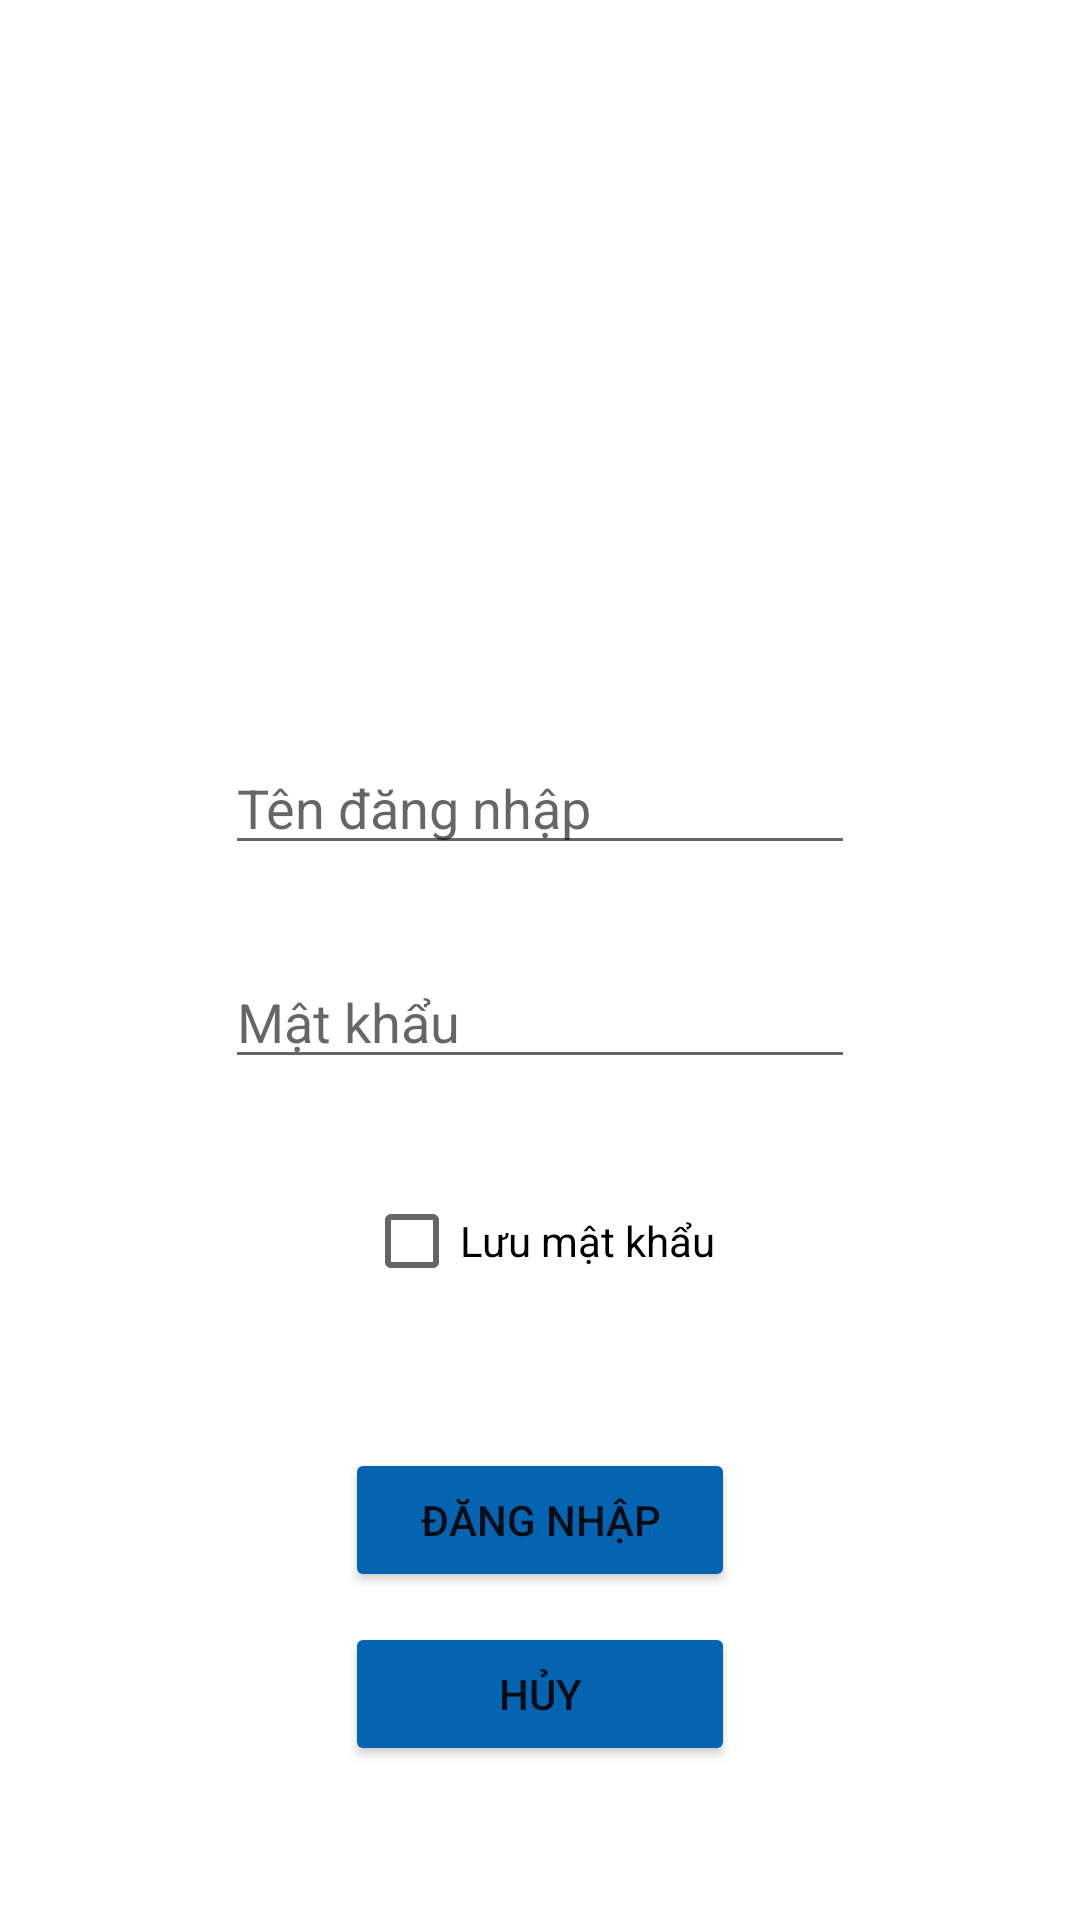

This screen was rendered from an Android layout file. Write that file and the resources it references.
<!-- AndroidManifest.xml: application theme Theme.OrderClient -->
<!-- res/layout/activity_login.xml -->
<?xml version="1.0" encoding="utf-8"?>
<androidx.constraintlayout.widget.ConstraintLayout xmlns:android="http://schemas.android.com/apk/res/android"
    xmlns:app="http://schemas.android.com/apk/res-auto"
    xmlns:tools="http://schemas.android.com/tools"
    android:layout_width="match_parent"
    android:layout_height="match_parent"
    tools:context=".LoginActivity">

    <ImageView
        android:id="@+id/imageView3"
        android:layout_width="181dp"
        android:layout_height="157dp"
        android:layout_marginTop="70dp"
        app:layout_constraintEnd_toEndOf="parent"
        app:layout_constraintHorizontal_bias="0.5"
        app:layout_constraintStart_toStartOf="parent"
        app:layout_constraintTop_toTopOf="parent"
        app:srcCompat="@mipmap/ic_launcher" />

    <EditText
        android:id="@+id/edt_username"
        android:layout_width="wrap_content"
        android:layout_height="wrap_content"
        android:layout_marginTop="20dp"
        android:ems="10"
        android:hint="Tên đăng nhập"
        android:inputType="textPersonName"
        app:layout_constraintEnd_toEndOf="parent"
        app:layout_constraintHorizontal_bias="0.5"
        app:layout_constraintStart_toStartOf="parent"
        app:layout_constraintTop_toBottomOf="@+id/imageView3" />

    <EditText
        android:id="@+id/edt_password"
        android:layout_width="wrap_content"
        android:layout_height="wrap_content"
        android:layout_marginTop="30dp"
        android:ems="10"
        android:hint="Mật khẩu"
        android:inputType="textShortMessage|textPassword|textEmailAddress"
        app:layout_constraintEnd_toEndOf="parent"
        app:layout_constraintHorizontal_bias="0.5"
        app:layout_constraintStart_toStartOf="parent"
        app:layout_constraintTop_toBottomOf="@+id/edt_username" />

    <CheckBox
        android:id="@+id/chk_rememberpass"
        android:layout_width="wrap_content"
        android:layout_height="wrap_content"
        android:layout_marginTop="30dp"
        android:text="Lưu mật khẩu"
        app:layout_constraintEnd_toEndOf="parent"
        app:layout_constraintHorizontal_bias="0.5"
        app:layout_constraintStart_toStartOf="parent"
        app:layout_constraintTop_toBottomOf="@+id/edt_password" />

    <Button
        android:id="@+id/btn_login"
        android:layout_width="130dp"
        android:layout_height="wrap_content"
        android:layout_marginTop="45dp"
        android:text="Đăng nhập"
        app:backgroundTint="@color/colorPrimary2"
        app:layout_constraintEnd_toEndOf="parent"
        app:layout_constraintHorizontal_bias="0.5"
        app:layout_constraintStart_toStartOf="parent"
        app:layout_constraintTop_toBottomOf="@+id/chk_rememberpass" />

    <Button
        android:id="@+id/btn_cancel"
        android:layout_width="130dp"
        android:layout_height="wrap_content"
        android:layout_marginTop="10dp"
        android:text="Hủy"
        app:backgroundTint="@color/colorPrimary2"
        app:layout_constraintEnd_toEndOf="parent"
        app:layout_constraintHorizontal_bias="0.5"
        app:layout_constraintStart_toStartOf="parent"
        app:layout_constraintTop_toBottomOf="@+id/btn_login" />

</androidx.constraintlayout.widget.ConstraintLayout>
<!-- resources referenced by this layout -->
<resources>
  <color name="colorPrimary2">#0464b1</color>
  <style name="Theme.OrderClient" parent="Theme.MaterialComponents.DayNight.DarkActionBar">
          
          <item name="colorPrimary">@color/colorPrimary2</item>
          <item name="colorPrimaryVariant">@color/colorPrimary</item>
          <item name="colorOnPrimary">@color/white</item>
          
          <item name="colorSecondary">@color/colorPrimary2</item>
          <item name="colorSecondaryVariant">@color/teal_700</item>
          
          <item name="colorOnSecondary">@color/white</item>
          
          <item name="android:statusBarColor" tools:targetApi="l">?attr/colorPrimaryVariant</item>
          
      </style>
  <color name="colorPrimary">#004983</color>
  <color name="white">#FFFFFFFF</color>
  <color name="teal_700">#FF018786</color>
</resources>
